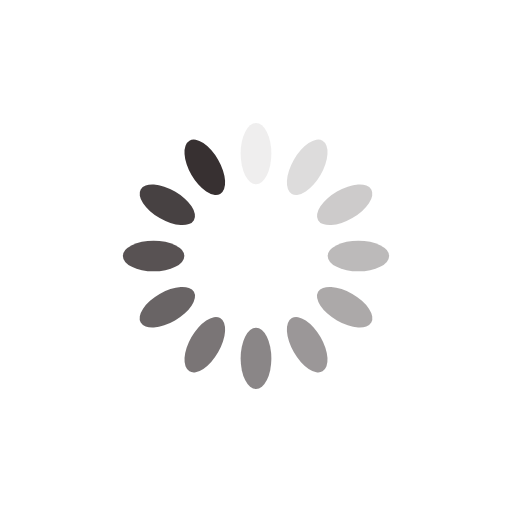
t = 0.00 s
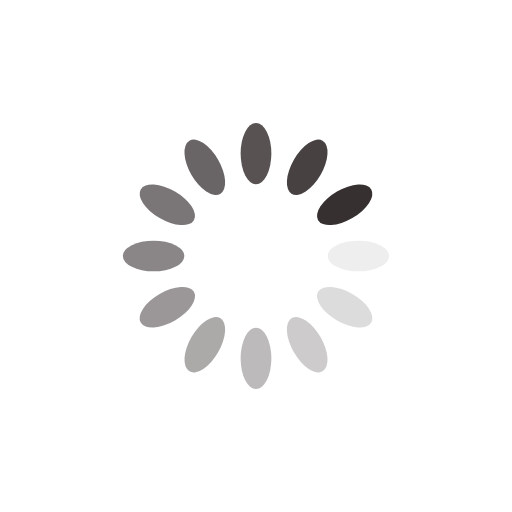
t = 0.25 s
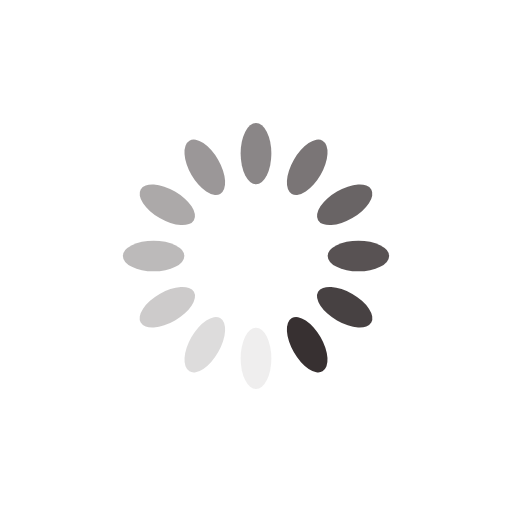
t = 0.50 s
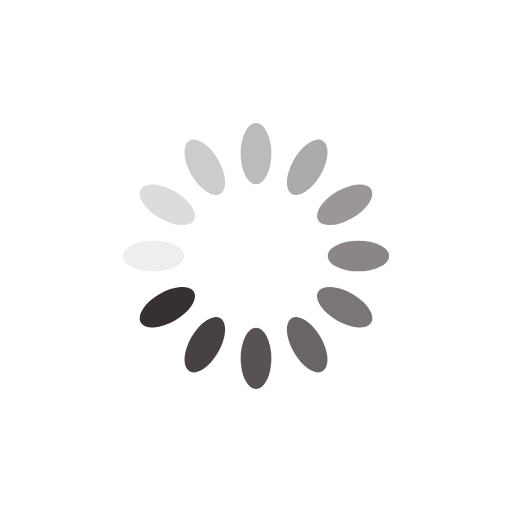
t = 0.75 s

The animated SVG that drew these frames (rendered in a browser with its animation timeline set to each time). Animation: 12 SMIL elements (animate=12); one cycle of 1.00 s, repeats indefinitely.

<?xml version="1.0" encoding="utf-8"?>
<svg xmlns="http://www.w3.org/2000/svg" xmlns:xlink="http://www.w3.org/1999/xlink" style="margin: auto; background: rgb(255, 255, 255); display: block; shape-rendering: auto; animation-play-state: running; animation-delay: 0s;" width="200px" height="200px" viewBox="0 0 100 100" preserveAspectRatio="xMidYMid">
<g transform="rotate(0 50 50)" style="animation-play-state: running; animation-delay: 0s;">
  <rect x="47" y="24" rx="3" ry="6" width="6" height="12" fill="#373031" style="animation-play-state: running; animation-delay: 0s;">
    <animate attributeName="opacity" values="1;0" keyTimes="0;1" dur="1s" begin="-0.9166666666666666s" repeatCount="indefinite" style="animation-play-state: running; animation-delay: 0s;"></animate>
  </rect>
</g><g transform="rotate(30 50 50)" style="animation-play-state: running; animation-delay: 0s;">
  <rect x="47" y="24" rx="3" ry="6" width="6" height="12" fill="#373031" style="animation-play-state: running; animation-delay: 0s;">
    <animate attributeName="opacity" values="1;0" keyTimes="0;1" dur="1s" begin="-0.8333333333333334s" repeatCount="indefinite" style="animation-play-state: running; animation-delay: 0s;"></animate>
  </rect>
</g><g transform="rotate(60 50 50)" style="animation-play-state: running; animation-delay: 0s;">
  <rect x="47" y="24" rx="3" ry="6" width="6" height="12" fill="#373031" style="animation-play-state: running; animation-delay: 0s;">
    <animate attributeName="opacity" values="1;0" keyTimes="0;1" dur="1s" begin="-0.75s" repeatCount="indefinite" style="animation-play-state: running; animation-delay: 0s;"></animate>
  </rect>
</g><g transform="rotate(90 50 50)" style="animation-play-state: running; animation-delay: 0s;">
  <rect x="47" y="24" rx="3" ry="6" width="6" height="12" fill="#373031" style="animation-play-state: running; animation-delay: 0s;">
    <animate attributeName="opacity" values="1;0" keyTimes="0;1" dur="1s" begin="-0.6666666666666666s" repeatCount="indefinite" style="animation-play-state: running; animation-delay: 0s;"></animate>
  </rect>
</g><g transform="rotate(120 50 50)" style="animation-play-state: running; animation-delay: 0s;">
  <rect x="47" y="24" rx="3" ry="6" width="6" height="12" fill="#373031" style="animation-play-state: running; animation-delay: 0s;">
    <animate attributeName="opacity" values="1;0" keyTimes="0;1" dur="1s" begin="-0.5833333333333334s" repeatCount="indefinite" style="animation-play-state: running; animation-delay: 0s;"></animate>
  </rect>
</g><g transform="rotate(150 50 50)" style="animation-play-state: running; animation-delay: 0s;">
  <rect x="47" y="24" rx="3" ry="6" width="6" height="12" fill="#373031" style="animation-play-state: running; animation-delay: 0s;">
    <animate attributeName="opacity" values="1;0" keyTimes="0;1" dur="1s" begin="-0.5s" repeatCount="indefinite" style="animation-play-state: running; animation-delay: 0s;"></animate>
  </rect>
</g><g transform="rotate(180 50 50)" style="animation-play-state: running; animation-delay: 0s;">
  <rect x="47" y="24" rx="3" ry="6" width="6" height="12" fill="#373031" style="animation-play-state: running; animation-delay: 0s;">
    <animate attributeName="opacity" values="1;0" keyTimes="0;1" dur="1s" begin="-0.4166666666666667s" repeatCount="indefinite" style="animation-play-state: running; animation-delay: 0s;"></animate>
  </rect>
</g><g transform="rotate(210 50 50)" style="animation-play-state: running; animation-delay: 0s;">
  <rect x="47" y="24" rx="3" ry="6" width="6" height="12" fill="#373031" style="animation-play-state: running; animation-delay: 0s;">
    <animate attributeName="opacity" values="1;0" keyTimes="0;1" dur="1s" begin="-0.3333333333333333s" repeatCount="indefinite" style="animation-play-state: running; animation-delay: 0s;"></animate>
  </rect>
</g><g transform="rotate(240 50 50)" style="animation-play-state: running; animation-delay: 0s;">
  <rect x="47" y="24" rx="3" ry="6" width="6" height="12" fill="#373031" style="animation-play-state: running; animation-delay: 0s;">
    <animate attributeName="opacity" values="1;0" keyTimes="0;1" dur="1s" begin="-0.25s" repeatCount="indefinite" style="animation-play-state: running; animation-delay: 0s;"></animate>
  </rect>
</g><g transform="rotate(270 50 50)" style="animation-play-state: running; animation-delay: 0s;">
  <rect x="47" y="24" rx="3" ry="6" width="6" height="12" fill="#373031" style="animation-play-state: running; animation-delay: 0s;">
    <animate attributeName="opacity" values="1;0" keyTimes="0;1" dur="1s" begin="-0.16666666666666666s" repeatCount="indefinite" style="animation-play-state: running; animation-delay: 0s;"></animate>
  </rect>
</g><g transform="rotate(300 50 50)" style="animation-play-state: running; animation-delay: 0s;">
  <rect x="47" y="24" rx="3" ry="6" width="6" height="12" fill="#373031" style="animation-play-state: running; animation-delay: 0s;">
    <animate attributeName="opacity" values="1;0" keyTimes="0;1" dur="1s" begin="-0.08333333333333333s" repeatCount="indefinite" style="animation-play-state: running; animation-delay: 0s;"></animate>
  </rect>
</g><g transform="rotate(330 50 50)" style="animation-play-state: running; animation-delay: 0s;">
  <rect x="47" y="24" rx="3" ry="6" width="6" height="12" fill="#373031" style="animation-play-state: running; animation-delay: 0s;">
    <animate attributeName="opacity" values="1;0" keyTimes="0;1" dur="1s" begin="0s" repeatCount="indefinite" style="animation-play-state: running; animation-delay: 0s;"></animate>
  </rect>
</g>
<!-- [ldio] generated by https://loading.io/ --></svg>